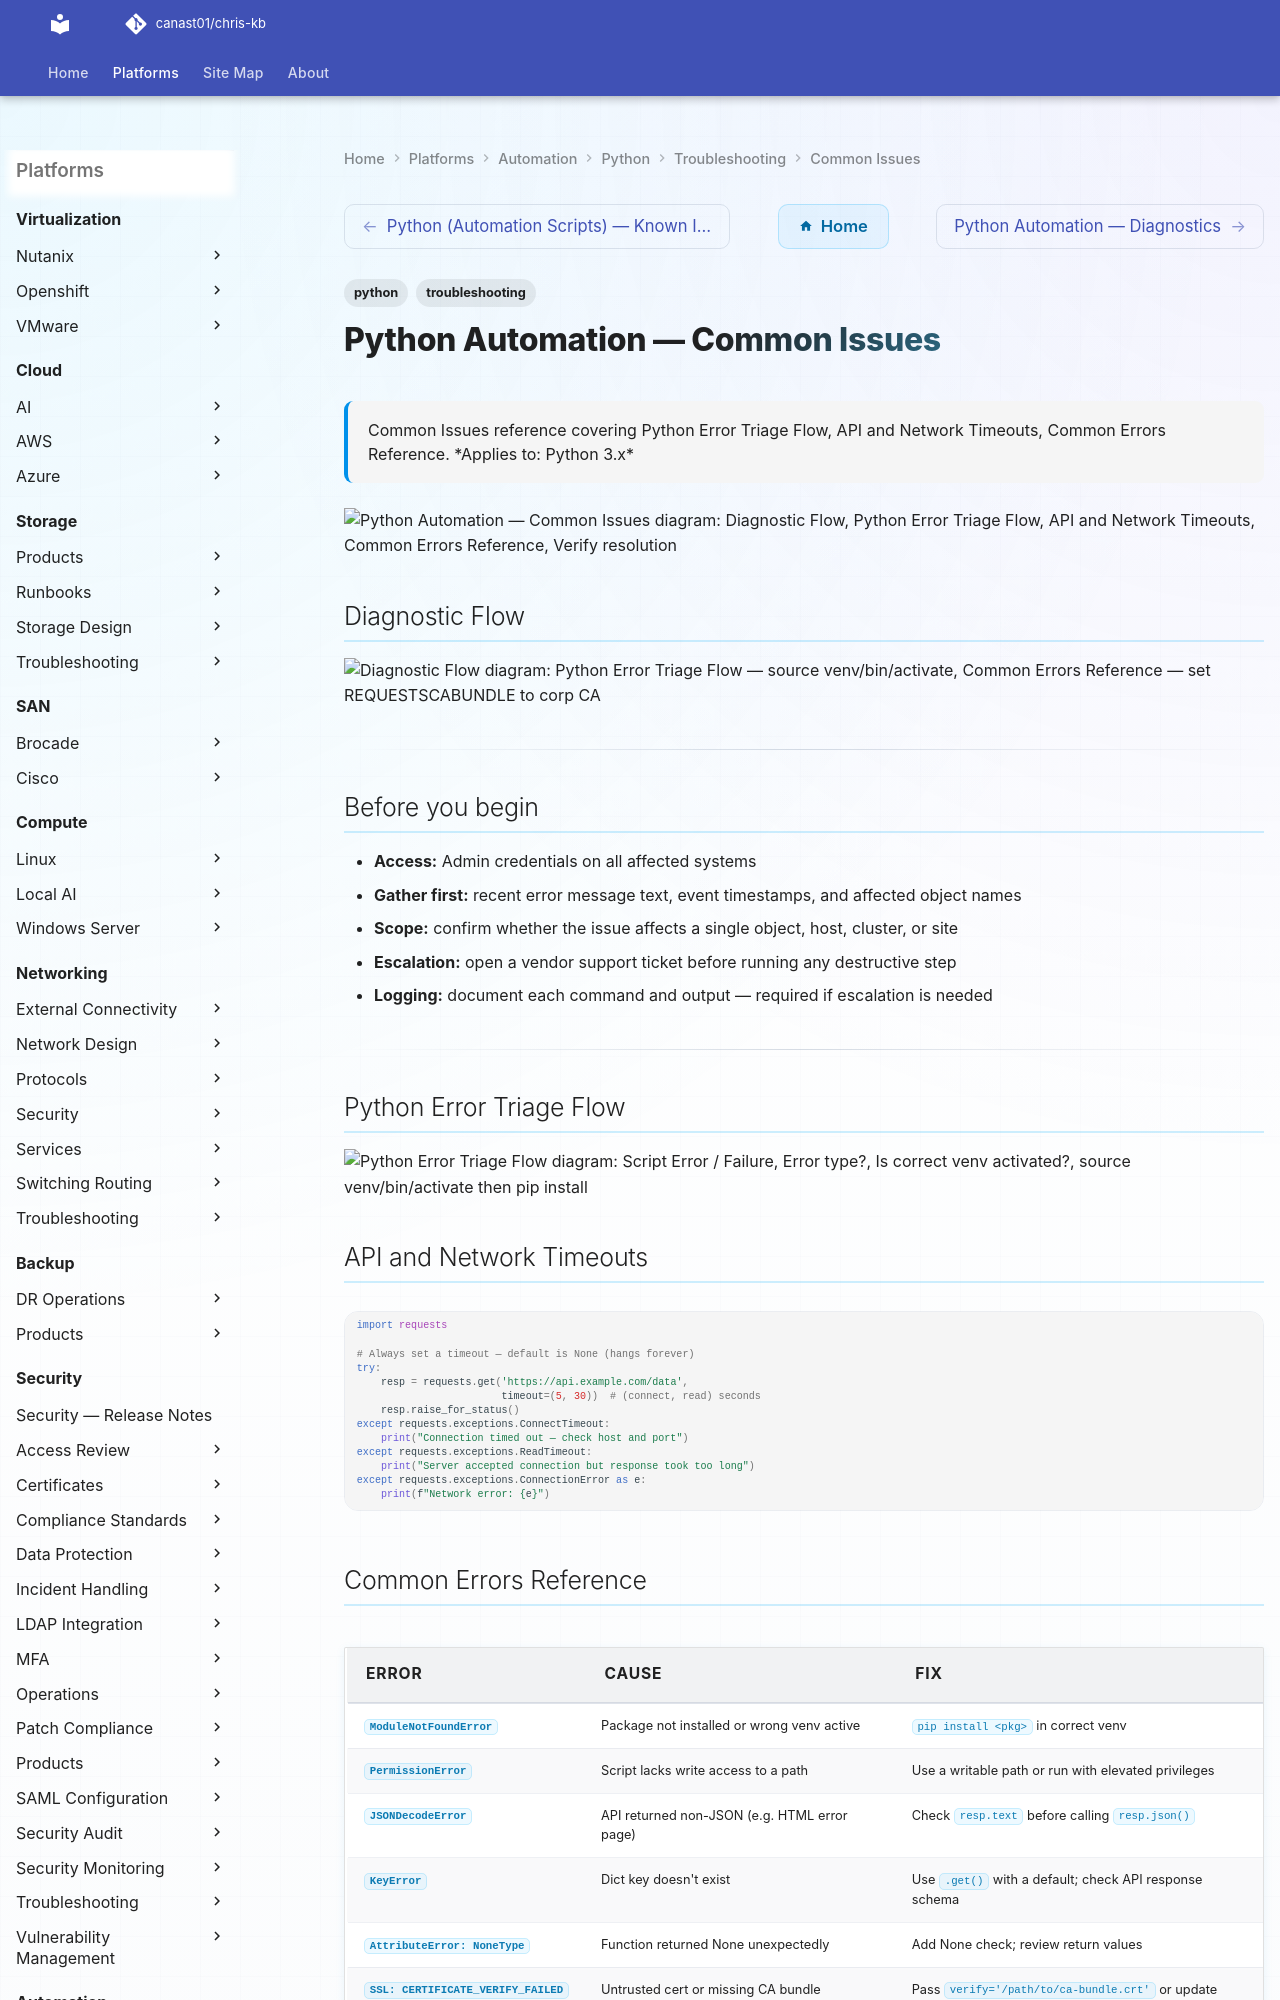

repository: canast01/chris-kb · page: automation/python/troubleshooting/common-issues/index.html · generator: mkdocs

---
tags:
  - python
  - troubleshooting
search:
  boost: 1.5
description: "Common Issues reference covering Python Error Triage Flow, API and Network Timeouts, Common Errors Reference."
---
# Python Automation — Common Issues

<div class="kb-summary">
Common Issues reference covering Python Error Triage Flow, API and Network Timeouts, Common Errors Reference.

*Applies to: Python 3.x*
</div>

```d2
direction: down

symptom: Identify Symptom {shape: diamond}
diagnostic_flow: "Diagnostic Flow" {shape: rectangle}
python_error_triage_flow: "Python Error Triage Flow" {shape: rectangle}
api_and_network_timeouts: "API and Network Timeouts" {shape: rectangle}
common_errors_reference: "Common Errors Reference" {shape: rectangle}
verify_resolution: "Verify resolution" {shape: rectangle}
resolution: Resolve or Escalate {shape: oval}

symptom -> diagnostic_flow: investigate
symptom -> python_error_triage_flow: investigate
symptom -> api_and_network_timeouts: investigate
symptom -> common_errors_reference: investigate
symptom -> verify_resolution: investigate
diagnostic_flow -> resolution
python_error_triage_flow -> resolution
api_and_network_timeouts -> resolution
common_errors_reference -> resolution
verify_resolution -> resolution
```

## Diagnostic Flow

```d2
direction: right

D1: "D1" {shape: rectangle}
R1: "Python Error Triage Flow\n— source venv/bin/activate" {shape: rectangle}
R2: "Python Error Triage Flow\n— pip install package in active venv" {shape: rectangle}
D2: "D2" {shape: rectangle}
R3: "Common Errors Reference\n— set REQUESTS_CA_BUNDLE to corp CA" {shape: rectangle}
R4: "Common Errors Reference\n— pass verify= with cert bundle path" {shape: rectangle}
D3: "D3" {shape: rectangle}
R5: "API and Network Timeouts\n— fix firewall or proxy settings" {shape: rectangle}
R6: "API and Network Timeouts\n— set timeout= in requests.get call" {shape: rectangle}
B4: "B4" {shape: rectangle}
R7: "Common Errors Reference\n— chmod or chown output directory" {shape: rectangle}
B5: "B5" {shape: rectangle}
R8: "Common Errors Reference\n— print resp.text before resp.json" {shape: rectangle}
S: "What is the symptom?" {shape: rectangle}
B1: "B1" {shape: rectangle}
B2: "B2" {shape: rectangle}
B3: "B3" {shape: rectangle}

D1 -> R1
D1 -> R2
D2 -> R3
D2 -> R4
D3 -> R5
D3 -> R6
B4 -> R7
B5 -> R8
```

---

## Before you begin

- **Access:** Admin credentials on all affected systems
- **Gather first:** recent error message text, event timestamps, and affected object names
- **Scope:** confirm whether the issue affects a single object, host, cluster, or site
- **Escalation:** open a vendor support ticket before running any destructive step
- **Logging:** document each command and output — required if escalation is needed

---
